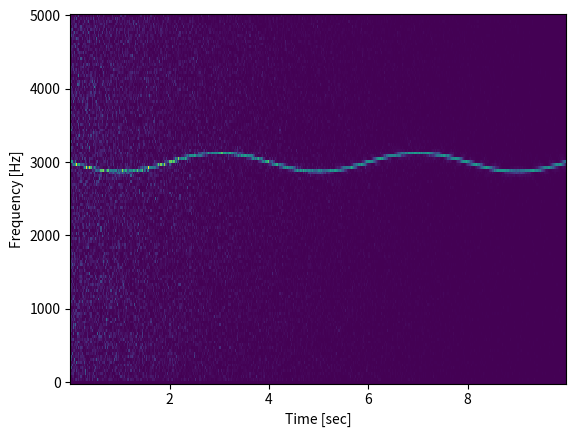

Write Python code to recreate this figure. (Note: this script raises an exception after producing the figure.)
from scipy import signal
import matplotlib.pyplot as plt
import numpy as np

# Generate a test signal
# a 2 Vrms sine wave whose frequency is slowly modulated around 3kHz,
# corrupted by white noise of exponentially decreasing magnitude
# sampled at 10 kHz.

fs = 10e3
N = 1e5
amp = 2 * np.sqrt(2)
noise_power = 0.01 * fs / 2
time = np.arange(N) / float(fs)
mod = 500*np.cos(2*np.pi*0.25*time)
carrier = amp * np.sin(2*np.pi*3e3*time + mod)
noise = np.random.normal(scale=np.sqrt(noise_power), size=time.shape)
noise *= np.exp(-time/5)
x = carrier + noise

# Compute and plot the spectrogram.

f, t, Sxx = signal.spectrogram(x, fs)
plt.pcolormesh(t, f, Sxx)
plt.ylabel('Frequency [Hz]')
plt.xlabel('Time [sec]')
plt.show()

from scipy.io.wavfile import read,write
from pylab import plot,show,subplot,specgram

# Open the Homer Simpson voice: "Ummm, Crumbled up cookie things."
# from http://www.thesoundarchive.com/simpsons/homer/mcrumble.wav
rate,data = read('Whistling.wav') # reading

subplot(411)
plot(range(len(data)),data)
subplot(412)
# NFFT is the number of data points used in each block for the FFT
# and noverlap is the number of points of overlap between blocks
specgram(data, NFFT=128, noverlap=0) # small window
subplot(413)
specgram(data, NFFT=512, noverlap=0)
subplot(414)
specgram(data, NFFT=1024, noverlap=0) # big window

show()


###


# import the libraries
import matplotlib.pyplot as plot
import numpy as np

 # Define the list of frequencies
frequencies = np.arange(5,105,5)

 # Sampling Frequency
samplingFrequency   = 400

 # Create two ndarrays
s1 = np.empty([0]) # For samples
s2 = np.empty([0]) # For signal

# Start Value of the sample
start   = 1

# Stop Value of the sample
stop = samplingFrequency+1
for frequency in frequencies:
     sub1 = np.arange(start, stop, 1)

 # Signal - Sine wave with varying frequency + Noise
sub2 = np.sin(2*np.pi*sub1*frequency*1/samplingFrequency)+np.random.randn(len(sub1))
s1 = np.append(s1, sub1)
s2 = np.append(s2, sub2)
start = stop+1
stop = start+samplingFrequency

 # Plot the signal
plot.subplot(211)
plot.plot(s1,s2)
plot.xlabel('Sample')
plot.ylabel('Amplitude')

# Plot the spectrogram
plot.subplot(212)
powerSpectrum, freqenciesFound, time, imageAxis = plot.specgram(s2, Fs=samplingFrequency)
plot.xlabel('Time')
plot.ylabel('Frequency')
plot.show()


# import the libraries

import matplotlib.pyplot as plot

import numpy as np


# Define the list of frequencies

frequencies         = np.arange(5,105,5)


# Sampling Frequency

samplingFrequency   = 400


# Create two ndarrays

s1 = np.empty([0]) # For samples

s2 = np.empty([0]) # For signal


# Start Value of the sample

start   = 1


# Stop Value of the sample

stop    = samplingFrequency+1


for frequency in frequencies:

    sub1 = np.arange(start, stop, 1)



    # Signal - Sine wave with varying frequency + Noise

    sub2 = np.sin(2*np.pi*sub1*frequency*1/samplingFrequency)+np.random.randn(len(sub1))



    s1      = np.append(s1, sub1)

    s2      = np.append(s2, sub2)



    start   = stop+1

    stop    = start+samplingFrequency


# Plot the signal

plot.subplot(211)

plot.plot(s1,s2)

plot.xlabel('Sample')

plot.ylabel('Amplitude')


# Plot the spectrogram

plot.subplot(212)

powerSpectrum, freqenciesFound, time, imageAxis = plot.specgram(s2, Fs=samplingFrequency)

plot.xlabel('Time')

plot.ylabel('Frequency')

plot.show()
